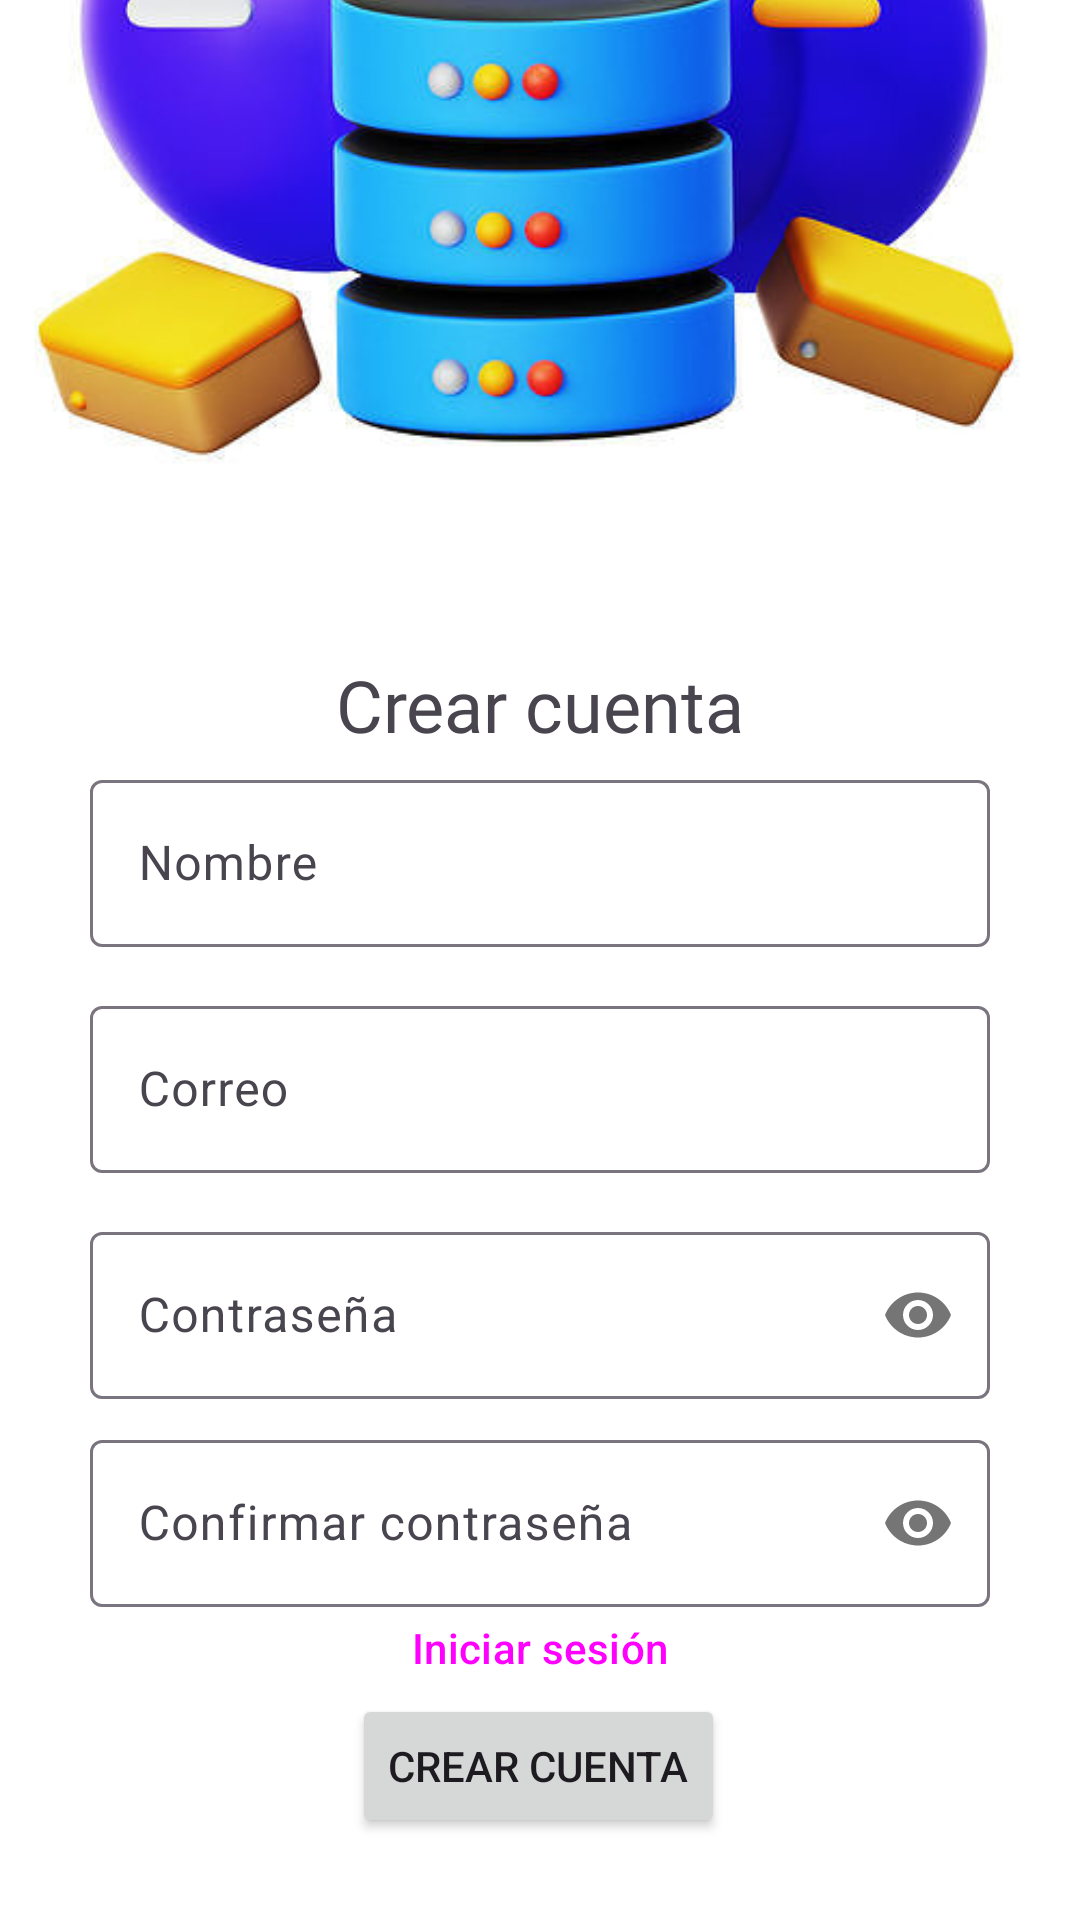

Android layout source for this screen:
<!-- AndroidManifest.xml: application theme Theme.CRUDPerfil2 -->
<!-- res/layout/activity_signup.xml -->
<?xml version="1.0" encoding="utf-8"?>
<androidx.constraintlayout.widget.ConstraintLayout xmlns:android="http://schemas.android.com/apk/res/android"
    xmlns:app="http://schemas.android.com/apk/res-auto"
    xmlns:tools="http://schemas.android.com/tools"
    android:id="@+id/main"
    android:layout_width="match_parent"
    android:layout_height="match_parent"
    android:background="#FFFFFF"
    android:backgroundTint="#FFFFFF"
    tools:context=".activity_signup">

    <ImageView
        android:id="@+id/imageView2"
        android:layout_width="wrap_content"
        android:layout_height="wrap_content"
        android:layout_marginBottom="384dp"
        app:layout_constraintBottom_toBottomOf="parent"
        app:layout_constraintEnd_toEndOf="parent"
        app:layout_constraintHorizontal_bias="1.0"
        app:layout_constraintStart_toStartOf="parent"
        app:srcCompat="@drawable/ic_database" />

    <ImageView
        android:id="@+id/imageView3"
        android:layout_width="405dp"
        android:layout_height="370dp"
        app:layout_constraintBottom_toBottomOf="parent"
        app:layout_constraintEnd_toEndOf="parent"
        app:layout_constraintStart_toStartOf="parent"
        app:layout_constraintTop_toTopOf="parent"
        app:layout_constraintVertical_bias="0.61"
        app:srcCompat="@drawable/rounded_square_shape_icon" />

    <TextView
        android:id="@+id/textView"
        android:layout_width="wrap_content"
        android:layout_height="wrap_content"
        android:fontFamily="@font/montserrat_medium"
        android:text="Crear cuenta"
        android:textSize="24sp"
        app:layout_constraintBottom_toBottomOf="parent"
        app:layout_constraintEnd_toEndOf="parent"
        app:layout_constraintStart_toStartOf="parent"
        app:layout_constraintTop_toTopOf="parent"
        app:layout_constraintVertical_bias="0.36" />

    <com.google.android.material.textfield.TextInputLayout
        android:id="@+id/txtNombre"
        android:layout_width="300dp"
        android:layout_height="wrap_content"
        android:hint="Nombre"
        app:layout_constraintBottom_toBottomOf="parent"
        app:layout_constraintEnd_toEndOf="parent"
        app:layout_constraintStart_toStartOf="parent"
        app:layout_constraintTop_toTopOf="parent"
        app:layout_constraintVertical_bias="0.44">

        <com.google.android.material.textfield.TextInputEditText
            android:layout_width="match_parent"
            android:layout_height="wrap_content" />

    </com.google.android.material.textfield.TextInputLayout>

    <com.google.android.material.textfield.TextInputLayout
        android:id="@+id/txtCorreo"
        android:layout_width="300dp"
        android:layout_height="wrap_content"
        android:hint="Correo"
        app:layout_constraintBottom_toBottomOf="parent"
        app:layout_constraintEnd_toEndOf="parent"
        app:layout_constraintStart_toStartOf="parent"
        app:layout_constraintTop_toTopOf="parent"
        app:layout_constraintVertical_bias="0.57">

        <com.google.android.material.textfield.TextInputEditText
            android:layout_width="match_parent"
            android:layout_height="wrap_content" />

    </com.google.android.material.textfield.TextInputLayout>

    <com.google.android.material.textfield.TextInputLayout
        android:id="@+id/txtConfirmarContraseña"
        android:layout_width="300dp"
        android:layout_height="wrap_content"
        android:hint="Confirmar contraseña"
        app:layout_constraintBottom_toBottomOf="parent"
        app:layout_constraintEnd_toEndOf="parent"
        app:layout_constraintStart_toStartOf="parent"
        app:layout_constraintTop_toTopOf="parent"
        app:layout_constraintVertical_bias="0.82"
        app:passwordToggleEnabled="true">

        <com.google.android.material.textfield.TextInputEditText
            android:layout_width="match_parent"
            android:layout_height="wrap_content"
            android:password="true" />

    </com.google.android.material.textfield.TextInputLayout>

    <com.google.android.material.textfield.TextInputLayout
        android:id="@+id/txtContraseña"
        android:layout_width="300dp"
        android:layout_height="wrap_content"
        android:hint="Contraseña"
        app:layout_constraintBottom_toBottomOf="parent"
        app:layout_constraintEnd_toEndOf="parent"
        app:layout_constraintStart_toStartOf="parent"
        app:layout_constraintTop_toTopOf="parent"
        app:layout_constraintVertical_bias="0.70"
        app:passwordToggleEnabled="true">

        <com.google.android.material.textfield.TextInputEditText
            android:layout_width="match_parent"
            android:layout_height="wrap_content"
            android:password="true" />

    </com.google.android.material.textfield.TextInputLayout>

    <Button
        android:id="@+id/btnCrearCuenta"
        android:layout_width="wrap_content"
        android:layout_height="wrap_content"
        android:text="Crear cuenta"
        app:layout_constraintBottom_toBottomOf="parent"
        app:layout_constraintEnd_toEndOf="parent"
        app:layout_constraintHorizontal_bias="0.498"
        app:layout_constraintStart_toStartOf="parent"
        app:layout_constraintTop_toTopOf="parent"
        app:layout_constraintVertical_bias="0.954" />

    <Button
        android:id="@+id/btn_IrAlLogin"
        style="@style/Widget.Material3.Button.TextButton"
        android:layout_width="wrap_content"
        android:layout_height="37dp"
        android:text="Iniciar sesión"
        app:layout_constraintBottom_toBottomOf="parent"
        app:layout_constraintEnd_toEndOf="parent"
        app:layout_constraintStart_toStartOf="parent"
        app:layout_constraintTop_toTopOf="parent"
        app:layout_constraintVertical_bias="0.88" />

</androidx.constraintlayout.widget.ConstraintLayout>
<!-- resources referenced by this layout -->
<resources>
  <!-- drawable ic_database: jpg bitmap (drawable, 39326 bytes) -->
  <style name="Theme.CRUDPerfil2" parent="Base.Theme.CRUDPerfil2" />
  <style name="Base.Theme.CRUDPerfil2" parent="Theme.Material3.DayNight.NoActionBar">
          
          
      </style>
</resources>
